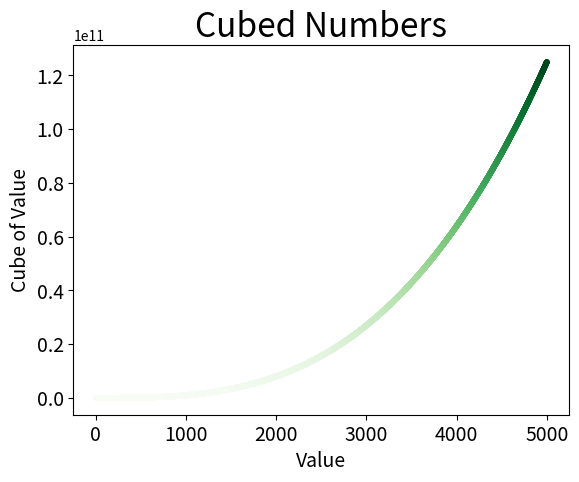

Write the Python code that produced this figure.
# 15-2. Colored Cubes

import matplotlib.pyplot as plt
plt.style.available

input_values = range(1, 5001)
cubes = [x**3 for x in input_values]


fig, ax = plt.subplots()
ax.scatter(input_values, cubes, c=cubes, cmap=plt.cm.Greens, s=10)

ax.set_title("Cubed Numbers", fontsize=24)
ax.set_xlabel("Value", fontsize=14)
ax.set_ylabel("Cube of Value", fontsize=14)
ax.tick_params(labelsize=14)

plt.show()
